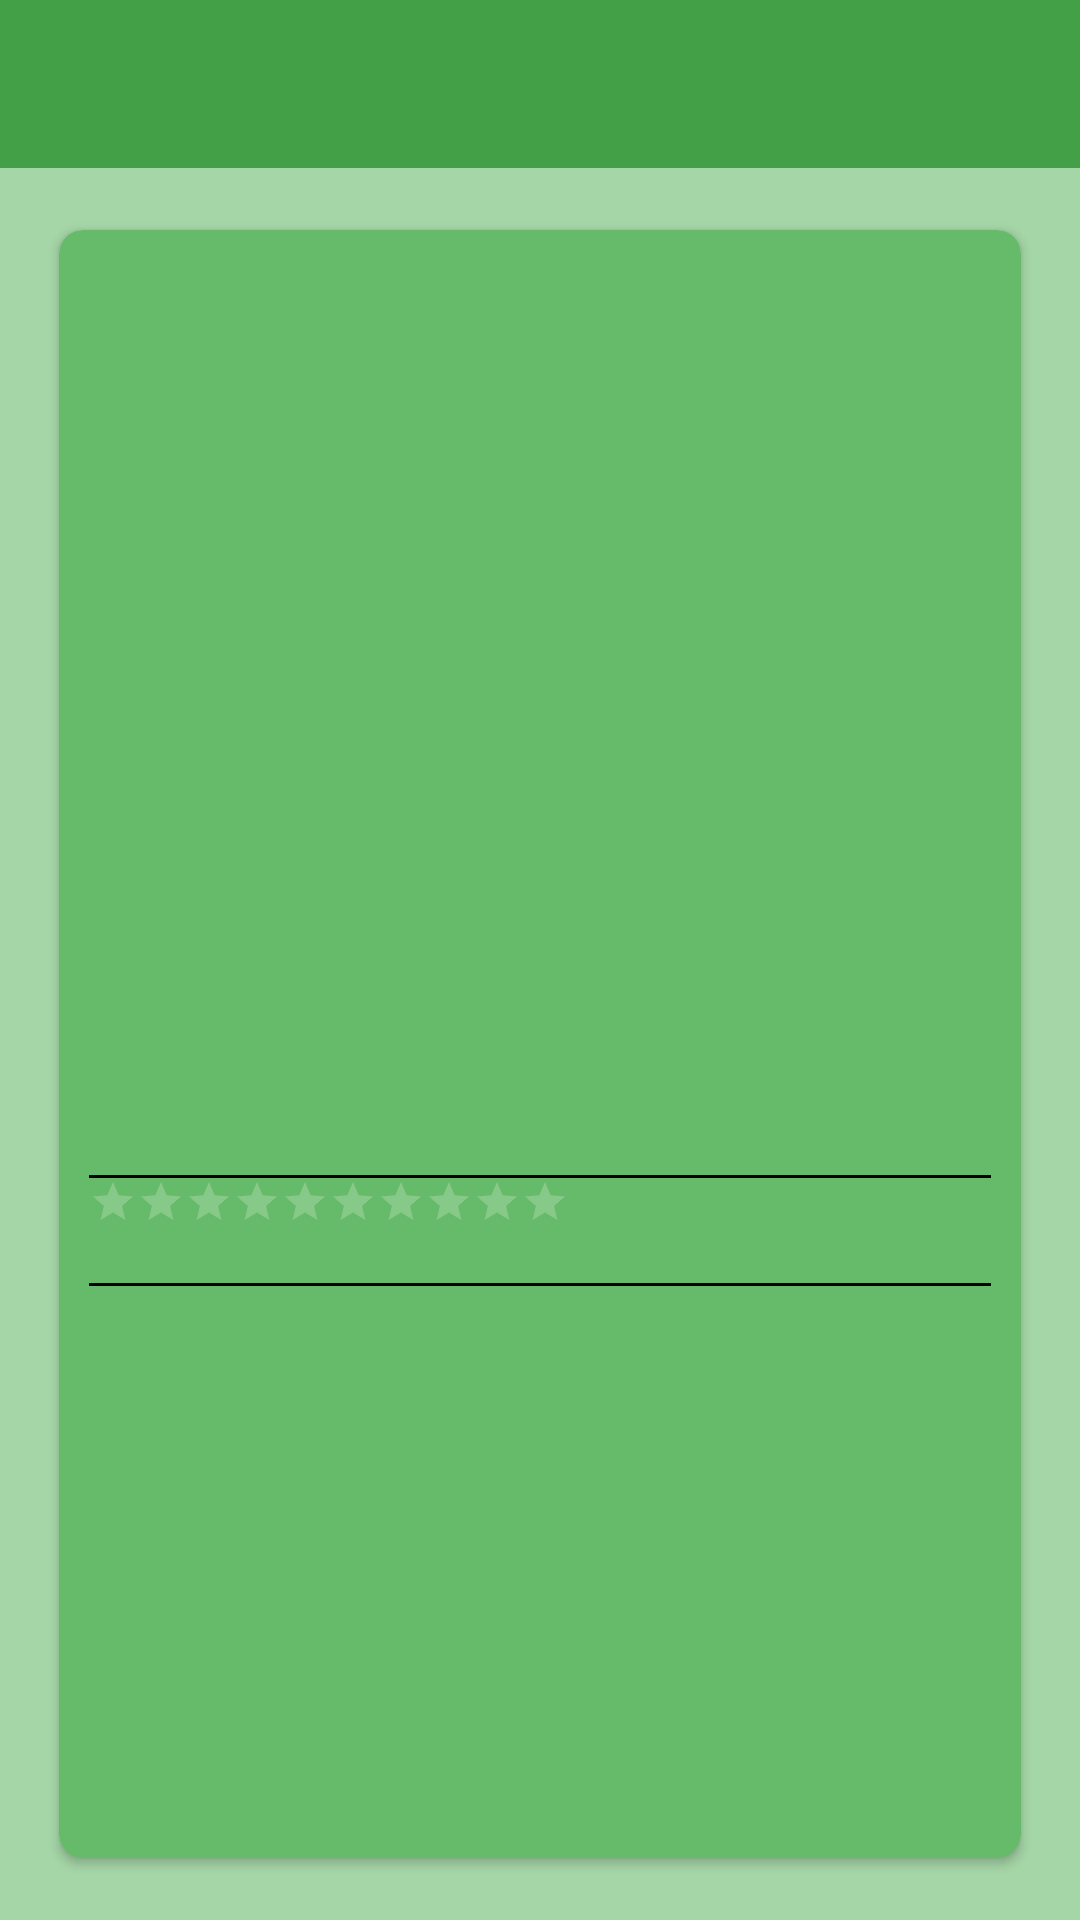

This screen was rendered from an Android layout file. Write that file and the resources it references.
<!-- AndroidManifest.xml: application theme AppTheme -->
<!-- res/layout/fragment_movie_detail.xml -->
<?xml version="1.0" encoding="utf-8"?>
<RelativeLayout
    xmlns:android="http://schemas.android.com/apk/res/android"
    android:layout_height="match_parent"
    android:layout_width="match_parent"
    android:background="@color/windowbg"
    android:clickable="false">

    <include layout="@layout/toolbar"
        android:id="@+id/fragment_toolbar"
        />
    <android.support.v7.widget.CardView xmlns:android="http://schemas.android.com/apk/res/android"
        xmlns:card_view="http://schemas.android.com/apk/res-auto"
        android:layout_width="match_parent"
        android:layout_height="match_parent"
        card_view:cardCornerRadius="@dimen/card_radius"
        card_view:cardUseCompatPadding="true"
        card_view:contentPaddingBottom="@dimen/card_padding"
        card_view:contentPaddingLeft="@dimen/card_padding"
        card_view:contentPaddingRight="@dimen/card_padding"
        card_view:contentPaddingTop="@dimen/card_padding"
        card_view:cardBackgroundColor="@color/card_view_bg"
        android:layout_margin="15dp"
        android:layout_below="@id/fragment_toolbar"
        >
        <ScrollView
            android:layout_width="match_parent"
            android:layout_height="match_parent">


        <RelativeLayout xmlns:android="http://schemas.android.com/apk/res/android"
            android:layout_width="match_parent"
            android:layout_height="match_parent">
            <ImageView
                android:layout_width="match_parent"
                android:layout_height="@dimen/detail_img_height"
                android:id="@+id/poster_img"
                android:scaleType="fitXY"
                />

            <TextView
                android:layout_width="wrap_content"
                android:layout_height="wrap_content"
                android:textSize="@dimen/title_text_size"
                android:textStyle="bold"
                android:id="@+id/movie_title"
                android:layout_below="@id/poster_img"/>
            <TextView
                android:layout_width="wrap_content"
                android:layout_height="wrap_content"
                android:id="@+id/movie_date"
                android:layout_below="@id/movie_title"
                android:textSize="@dimen/date_text_size"
                android:layout_alignParentRight="true"/>


            <TextView
                style="?android:attr/listSeparatorTextViewStyle"
                android:paddingTop="5dp"
                android:gravity="center_horizontal"
                android:id="@+id/horizontalDivider1"
                android:layout_below="@id/movie_date"
                android:layout_width="match_parent"
                android:layout_height="1dp"
                android:background="@color/divider_bg" />

            <RatingBar
                android:id="@+id/ratingBar"
                style="?android:attr/ratingBarStyleSmall"
                android:layout_width="wrap_content"
                android:layout_height="wrap_content"
                android:isIndicator="true"
                android:numStars="10"
                android:stepSize="1"
                android:layout_below="@id/horizontalDivider1"
                android:layout_alignParentLeft="true"
                />

            <TextView
                android:layout_width="wrap_content"
                android:layout_height="wrap_content"
                android:id="@+id/votes_text"
                android:layout_below="@id/ratingBar"
                android:layout_alignRight="@id/ratingBar"
                />
            <TextView
                style="?android:attr/listSeparatorTextViewStyle"
                android:paddingTop="5dip"
                android:gravity="center_horizontal"
                android:id="@+id/horizontalDivider2"
                android:layout_below="@id/votes_text"
                android:layout_width="match_parent"
                android:layout_height="1dp"
                android:background="@color/divider_bg" />
            <TextView
                android:layout_width="wrap_content"
                android:layout_height="wrap_content"
                android:id="@+id/overview_text"
                android:textSize="@dimen/overview_text_size"
                android:layout_below="@id/horizontalDivider2"
                />

        </RelativeLayout>

        </ScrollView>


    </android.support.v7.widget.CardView>
</RelativeLayout>
<!-- res/layout/toolbar.xml (included above) -->
<?xml version="1.0" encoding="utf-8"?>
<android.support.v7.widget.Toolbar
    android:id="@+id/toolbar_main"
    xmlns:android="http://schemas.android.com/apk/res/android"
    android:layout_height="wrap_content"
    android:layout_width="match_parent"
    android:background="@color/primary">

</android.support.v7.widget.Toolbar>
<!-- resources referenced by this layout -->
<resources>
  <color name="card_view_bg">#66BB6A</color>
  <color name="divider_bg">#000000</color>
  <color name="primary">#43A047</color>
  <color name="windowbg">#A5D6A7</color>
  <dimen name="card_padding">10dp</dimen>
  <dimen name="card_radius">8dp</dimen>
  <dimen name="date_text_size">40px</dimen>
  <dimen name="detail_img_height">260dp</dimen>
  <dimen name="overview_text_size">35px</dimen>
  <dimen name="title_text_size">60px</dimen>
  <style name="AppTheme" parent="Theme.AppCompat.NoActionBar">
          <item name="android:colorPrimaryDark">@color/primary_dark</item>
          <item name="colorPrimary">@color/primary</item>
          <item name="android:windowBackground">@color/windowbg</item>
      </style>
  <color name="primary_dark">#1B5E20</color>
</resources>
